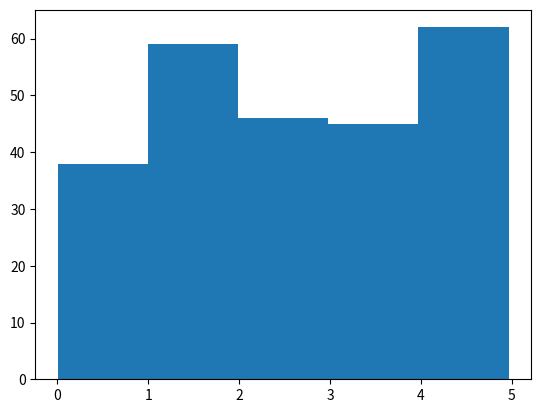

Reproduce this figure in Python.

import numpy
import matplotlib.pyplot as plt

data = numpy.random.uniform(0, 5, 250)

plt.hist(data, 5)
plt.show()
